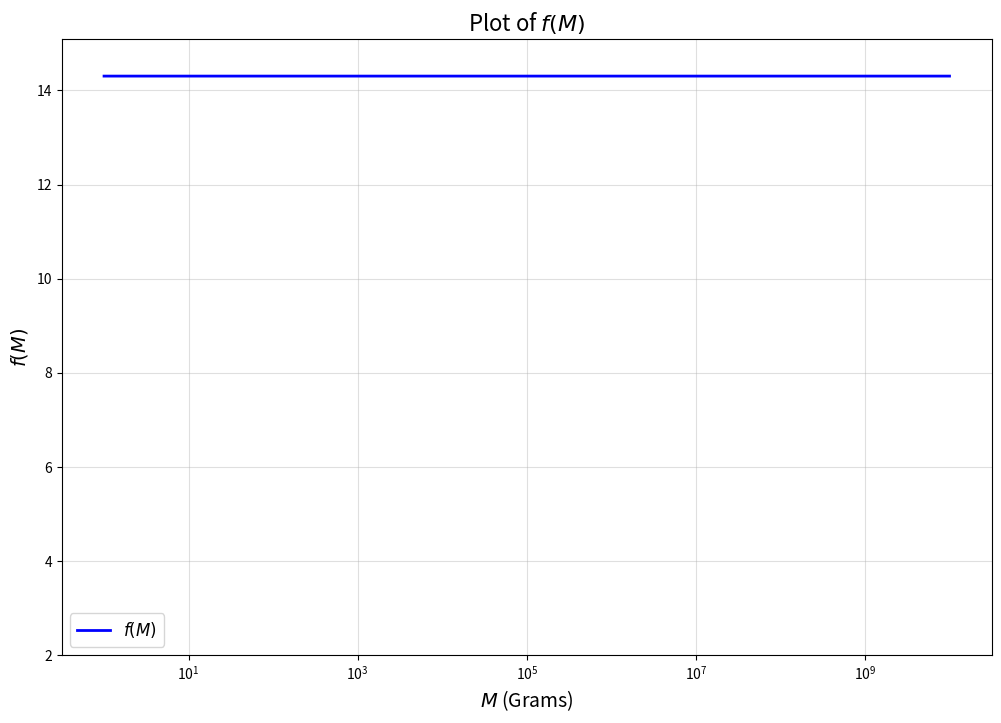

This figure's Python source:
import numpy as np
import matplotlib.pyplot as plt
import math

# Constants
hbar = 1.0545718e-27  # erg·s
c = 2.99792458e10  # cm/s
G = 6.67430e-8  # cm³/g·s²

def gev_to_grams(energy_gev):
    # Constants
    c = 2.998e8              # Speed of light in m/s
    eV_per_joule = 6.242e18  # 1 Joule = 6.242 x 10^18 eV
    gev_per_ev = 1e-9        # 1 GeV = 10^9 eV
    
    # Convert energy from GeV to Joules
    energy_joules = energy_gev / (eV_per_joule * gev_per_ev)
    
    # Convert energy to mass in grams via E = mc^2  =>  m = E / c^2
    mass_grams = energy_joules / (c ** 2)
    
    return mass_grams

def old_f(M):
    """
    Calculate f(M) with M in grams
    """
    # in grams from Table I
    beta_masses = {
        'mu': 4.53e14,     # muon
        'u': 1.6e14,       # up quark
        'd': 1.6e14,       # down quark
        's': 9.6e13,       # strange quark
        'c': 2.56e13,      # charm quark
        'T': 2.68e13,      # tau
        'b': 9.07e12,      # bottom quark
        't': 0.24e12,      # top quark (unobserved at time of paper)
        'g': 1.1e14,       # gluon (effective mass)
        'w': 7.97e11,      # W boson
        'z': 7.01e11,      # Z boson
        'h': 2.25e11       # Higgs boson
    }
    
    # Base constant from the original equation
    base = 1.569
    
    # Detailed calculation following the exact equation
    result = (
        base
        + 0.569 * (
            np.exp(-M / beta_masses['mu'])
            + 3 * np.exp(-M / beta_masses['u'])
            + 3 * np.exp(-M / beta_masses['d'])
            + 3 * np.exp(-M / beta_masses['s'])
            + 3 * np.exp(-M / beta_masses['c'])
            + np.exp(-M / beta_masses['T'])
            + 3 * np.exp(-M / beta_masses['b'])
            + 3 * np.exp(-M / beta_masses['t'])
            + 0.963 * np.exp(-M / beta_masses['g'])
        )  
        + 0.36 * np.exp(-M / beta_masses['w'])
        + 0.18 * np.exp(-M / beta_masses['z'])
        + 0.267 * np.exp(-M / beta_masses['h'])
    )
    return result

def f(M):
    """
    Calculate f(M) with M in grams
    """
    # particle masses in GeV
    masses = {
        'mu': gev_to_grams(0.10566),          # muon
        'u': gev_to_grams(0.34),              # up quark
        'd': gev_to_grams(0.34),              # down quark
        's': gev_to_grams(0.96),              # strange quark
        'c': gev_to_grams(1.28),              # charm quark
        'T': gev_to_grams(1.7768),            # tau
        'b': gev_to_grams(4.18),              # bottom quark
        't': gev_to_grams(173.1),             # top quark
        'g': gev_to_grams(0.650),             # gluon
        'w': gev_to_grams(80.433),            # W boson
        'z': gev_to_grams(91.19),             # Z boson
        'h': gev_to_grams(124.07),            # Higgs boson
    }

    beta_values = {
        '0': 2.66,
        '1/2': 4.53,
        '1': 6.04,
        '2': 9.56
    }

    base = 1.569

    def beta_masses(mass, spin):
        """Calculate hbar * c^3 / (8 * pi * G * mass) and return in grams."""
        return (hbar * c**3) / (8 * math.pi * G * mass) * beta_values[spin]

    result = (
        base
        + 0.569 * (
            np.exp(-M / beta_masses(masses['mu'], '1/2'))
            + 3 * np.exp(-M / beta_masses(masses['u'], '1/2'))
            + 3 * np.exp(-M / beta_masses(masses['d'], '1/2'))
            + 3 * np.exp(-M / beta_masses(masses['s'], '1/2'))
            + 3 * np.exp(-M / beta_masses(masses['c'], '1/2'))
            + np.exp(-M / beta_masses(masses['T'], '1/2'))
            + 3 * np.exp(-M / beta_masses(masses['b'], '1/2'))
            + 3 * np.exp(-M / beta_masses(masses['t'], '1/2'))
            + 0.963 * np.exp(-M / beta_masses(masses['g'], '1'))
        )  
        + 0.36 * np.exp(-M / beta_masses(masses['w'], '1'))
        + 0.18 * np.exp(-M / beta_masses(masses['z'], '1'))
        + 0.267 * np.exp(-M / beta_masses(masses['h'], '0'))
    )
    return result

# Define a range for M in logarithmic space
M_values = np.logspace(0, 10, 10000)  # M values from 10^9 to 10^20
f_values = f(M_values)
print(f_values)


# Plot the function using logarithmic scales
plt.figure(figsize=(12, 8))
plt.semilogx(M_values, f_values, label='$f(M)$', color='blue', linewidth=2)

# Customize the plot
plt.xlabel('$M$ (Grams)', fontsize=14)
plt.ylabel('$f(M)$', fontsize=14)
plt.title('Plot of $f(M)$', fontsize=16)
plt.grid(True, which="both", ls="-", alpha=0.4)
plt.legend(fontsize=12)

# Customize y-axis ticks
plt.yticks(np.arange(2, 16, 2))  # Set y-axis ticks at intervals of 2, up to 14

# Display the plot
plt.show()
